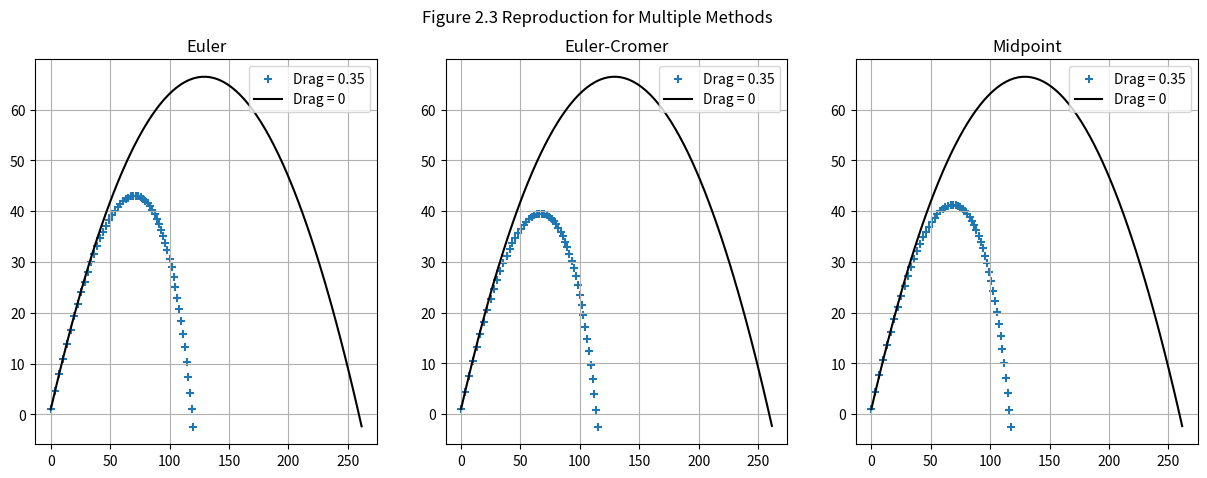

Here is the Python script that generated this plot:
#testing for commit
import numpy as np
import matplotlib.pyplot as plt
import scipy as sc

mass_ball = 0.145 #kg
d_ball = 7.4 * (10**(-2)) #was given in cm, converted to m
g = 9.81 #m/s2
rho_air = 1.2 #kg/m3
C_d = 0.35 #drag coefficient
h_initial = 1 #m
rads = (np.pi)/180

#Part 1

def solution_methods(v_initial, angle, t_step, method, air_res=0, gravity=g, mass=mass_ball, d=d_ball, rho=rho_air, h=h_initial):

    theta = angle
    tau = t_step

    r = np.array([0, h])
    v = np.array([v_initial * np.cos(theta), v_initial * np.sin(theta)])  # v has x and y components determined by trig

    A = (np.pi)*((d/2)**2) #area
    acc = np.array([0, gravity])

    position = [r]
    while r[1] >= 0:
        rc = np.sqrt((v[0] ** 2) + (v[1]) ** 2)
        a = -(acc) - (abs(v) * (air_res * rho * A * rc) / (2 * mass))
        if method == 'Euler':
            v_step = v + (tau * a)
            r_step = r + (tau * v)
            v, r = v_step, r_step

        elif method == 'Euler-Cromer':
            v_step = v + (tau * a)
            r_step = r + (tau * v_step)
            v, r = v_step, r_step

        elif method == 'Midpoint':
            v_step = v + (tau * a)
            r_step = r + (tau * ((v_step + v)/2))
            v, r = v_step, r_step

        elif method == 'Theory':
            v_step = v + (tau * (-acc))
            r_step = r + (tau * v)
            v, r = v_step, r_step

        position = np.append(position, r)

    return position


angle = 45 * rads
v0 = 50 #m/s
t_step = 0.1

val_euler = solution_methods(v0, angle, t_step, 'Euler', air_res=C_d)
x_val_euler = val_euler[0::2]
y_val_euler = val_euler[1::2]

val_euler_cromer = solution_methods(v0, angle, t_step, 'Euler-Cromer', air_res=C_d)
x_val_euler_cromer = val_euler_cromer[0::2]
y_val_euler_cromer = val_euler_cromer[1::2]

val_midpoint = solution_methods(v0, angle, t_step, 'Midpoint', air_res=C_d)
x_val_midpoint = val_midpoint[0::2]
y_val_midpoint = val_midpoint[1::2]

val_theory = solution_methods(v0, angle, t_step, 'Theory', air_res=C_d)
x_val_theory = val_theory[0::2]
y_val_theory = val_theory[1::2]

fig, ax = plt.subplots(nrows=1, ncols=3, figsize=(15,5))
ax[0].scatter(x_val_euler, y_val_euler, marker='+')
ax[0].set_title('Euler')

ax[1].scatter(x_val_euler_cromer, y_val_euler_cromer, marker='+')
ax[1].set_title('Euler-Cromer')

ax[2].scatter(x_val_midpoint, y_val_midpoint, marker='+')
ax[2].set_title('Midpoint')

fig.suptitle("Figure 2.3 Reproduction for Multiple Methods")
for i in range(3):
    ax[i].plot(x_val_theory, y_val_theory, 'k')
    ax[i].grid()
    ax[i].legend(['Drag = 0.35', 'Drag = 0'])

plt.savefig("Method_Comparison")

#Part 2
mean_speed = 100/2.237 #converting mph to m/s
std_speed = 15/2.237 #converting mph to m/s

mean_angle = 45*rads
std_angle = 10*rads

#choosing to start with 100 bats
AB = 1000
HR = 0

for i in range(AB):
    norm_dist_speed = (std_speed * np.random.randn()) + mean_speed
    norm_dist_angle = (std_angle * np.random.randn()) + mean_angle
    RDH_sim = solution_methods(norm_dist_speed, norm_dist_angle, t_step, 'Euler', air_res=C_d)
    if (RDH_sim[0::2][-2] * 3.281) >= 400:
        HR += 1

print(f'The RDH At-Bat to Homerun ratio: {AB / HR}')
